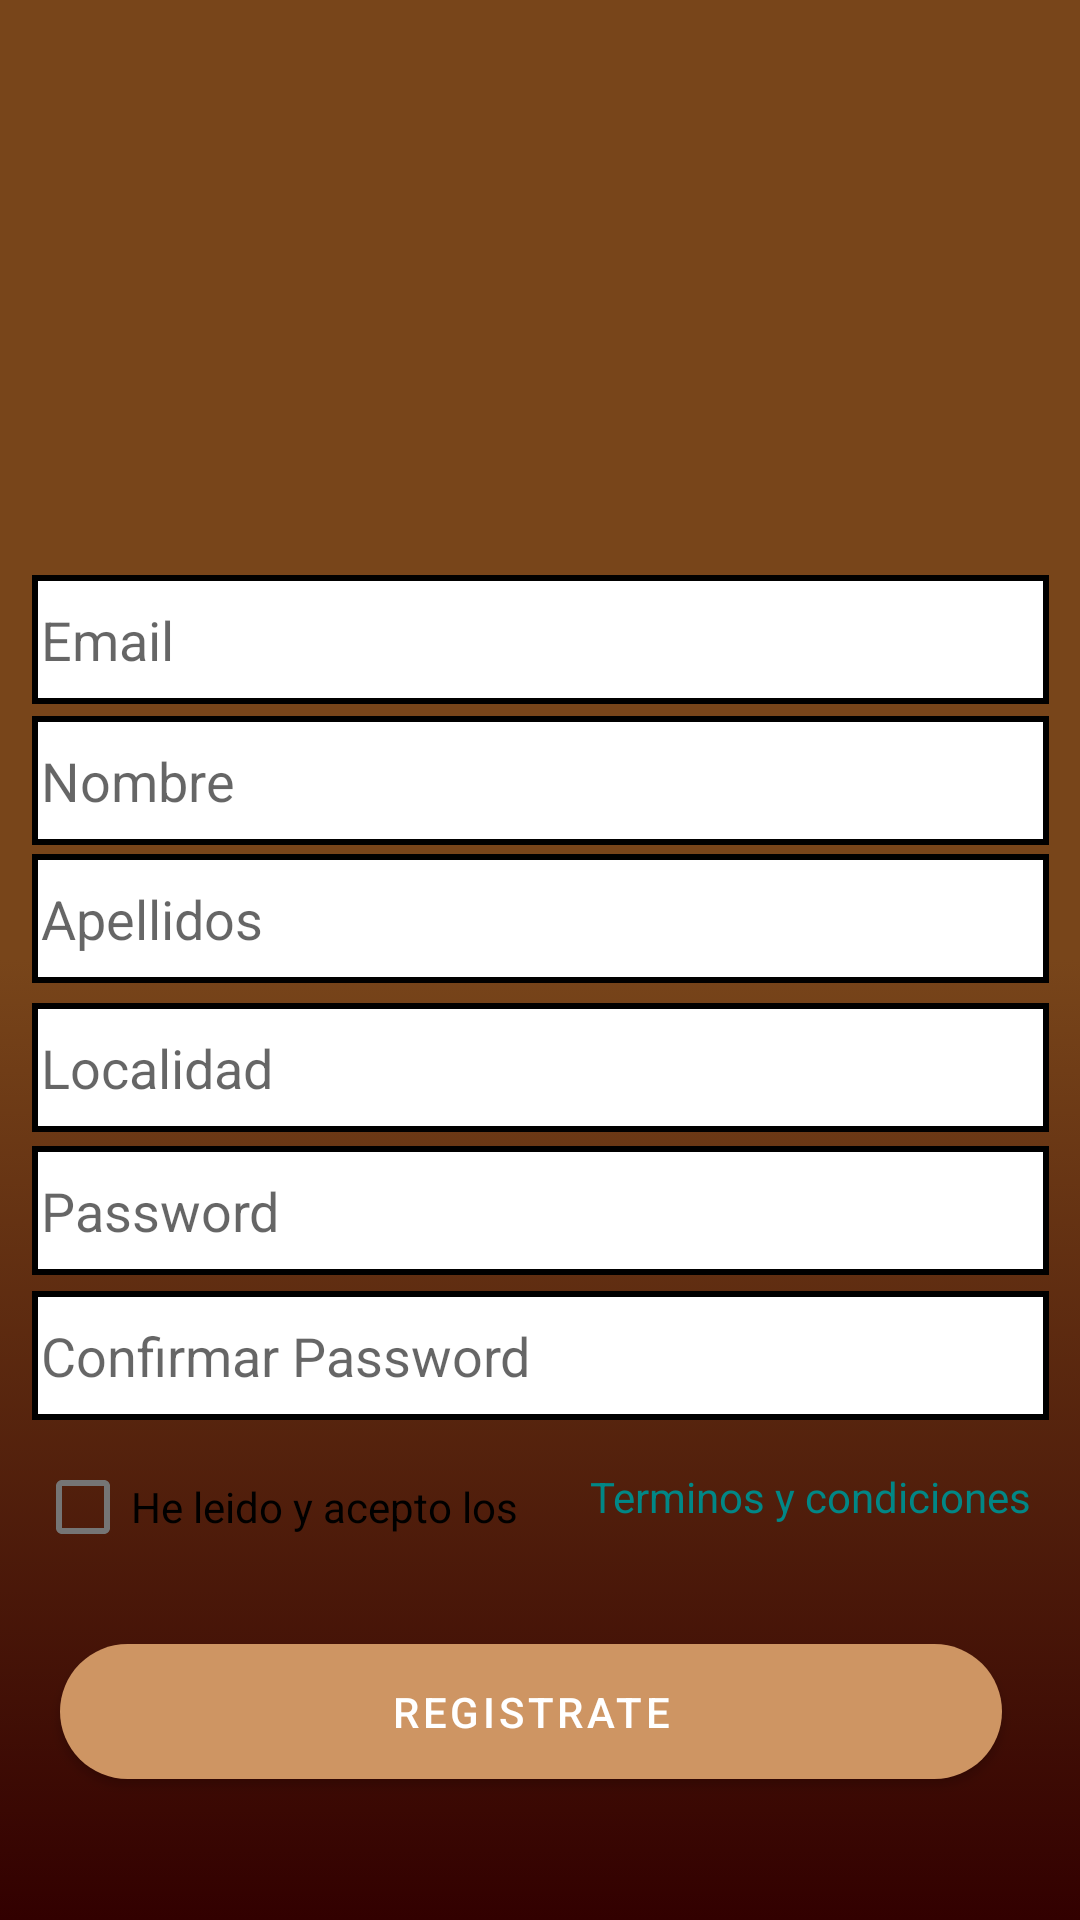

This screen was rendered from an Android layout file. Write that file and the resources it references.
<!-- AndroidManifest.xml: application theme Theme.Reto -->
<!-- res/layout/activity_register.xml -->
<?xml version="1.0" encoding="utf-8"?>
<androidx.constraintlayout.widget.ConstraintLayout xmlns:android="http://schemas.android.com/apk/res/android"
    xmlns:app="http://schemas.android.com/apk/res-auto"
    xmlns:tools="http://schemas.android.com/tools"
    android:layout_width="match_parent"
    android:layout_height="match_parent"
    android:background="@drawable/fondo"
    tools:context=".registerActivity">

    <EditText
        android:id="@+id/textNombre"
        android:layout_width="339dp"
        android:layout_height="43dp"
        android:background="@drawable/styletxt"
        android:ems="10"
        android:hint="@string/RegistrarNombre"
        android:padding="3dip"
        android:inputType="textPersonName"
        android:textColor="@color/black"
        app:layout_constraintBottom_toBottomOf="parent"
        app:layout_constraintEnd_toEndOf="parent"
        app:layout_constraintStart_toStartOf="parent"
        app:layout_constraintTop_toTopOf="parent"
        app:layout_constraintVertical_bias="0.4" />

    <EditText
        android:id="@+id/textCorreoRegis"
        android:layout_width="339dp"
        android:layout_height="43dp"
        android:background="@drawable/styletxt"
        android:ems="10"
        android:hint="@string/RegistrarEmail"
        android:inputType="textPersonName"
        android:textColor="@color/black"
        android:padding="3dip"
        app:layout_constraintBottom_toBottomOf="parent"
        app:layout_constraintEnd_toEndOf="parent"
        app:layout_constraintStart_toStartOf="parent"
        app:layout_constraintTop_toTopOf="parent"
        app:layout_constraintVertical_bias="0.321" />

    <EditText
        android:id="@+id/textApellidos"
        android:layout_width="339dp"
        android:layout_height="43dp"
        android:background="@drawable/styletxt"
        android:ems="10"
        android:hint="@string/RegistrarApellido"
        android:padding="3dip"
        android:inputType="textPersonName"
        android:textColor="@color/black"
        app:layout_constraintBottom_toBottomOf="parent"
        app:layout_constraintEnd_toEndOf="parent"
        app:layout_constraintStart_toStartOf="parent"
        app:layout_constraintTop_toTopOf="parent"
        app:layout_constraintVertical_bias="0.477" />

    <EditText
        android:id="@+id/textPasswordReg"
        android:layout_width="339dp"
        android:layout_height="43dp"
        android:background="@drawable/styletxt"
        android:ems="10"
        android:hint="@string/RegistrarPass"
        android:padding="3dip"
        android:inputType="textPersonName"
        android:textColor="@color/black"
        app:layout_constraintBottom_toBottomOf="parent"
        app:layout_constraintEnd_toEndOf="parent"
        app:layout_constraintStart_toStartOf="parent"
        app:layout_constraintTop_toTopOf="parent"
        app:layout_constraintVertical_bias="0.64" />

    <EditText
        android:id="@+id/textLocalidad"
        android:layout_width="339dp"
        android:layout_height="43dp"
        android:background="@drawable/styletxt"
        android:ems="10"
        android:hint="@string/RegistrarLocalidad"
        android:padding="3dip"
        android:inputType="textPersonName"
        android:textColor="@color/black"
        app:layout_constraintBottom_toBottomOf="parent"
        app:layout_constraintEnd_toEndOf="parent"
        app:layout_constraintStart_toStartOf="parent"
        app:layout_constraintTop_toTopOf="parent"
        app:layout_constraintVertical_bias="0.56" />

    <EditText
        android:id="@+id/textPassRegConfirmar"
        android:layout_width="339dp"
        android:layout_height="43dp"
        android:background="@drawable/styletxt"
        android:padding="3dip"
        android:textColor="@color/black"
        android:ems="10"
        android:hint="@string/RegistrarPassconfirmar"

        android:inputType="textPersonName"

        app:layout_constraintBottom_toBottomOf="parent"
        app:layout_constraintEnd_toEndOf="parent"
        app:layout_constraintStart_toStartOf="parent"
        app:layout_constraintTop_toTopOf="parent"
        app:layout_constraintVertical_bias="0.721" />

    <Button
        android:id="@+id/buttonRegistrar"
        android:layout_width="314dp"
        android:layout_height="45dp"
        android:background="@drawable/button_rounded"
        android:text="@string/Registrar"
        app:layout_constraintBottom_toBottomOf="parent"
        app:layout_constraintEnd_toEndOf="parent"
        app:layout_constraintHorizontal_bias="0.432"
        app:layout_constraintStart_toStartOf="parent"
        app:layout_constraintTop_toTopOf="parent"
        app:layout_constraintVertical_bias="0.921" />

    <ImageView
        android:id="@+id/imageView2"
        android:layout_width="157dp"
        android:layout_height="143dp"
        app:layout_constraintBottom_toBottomOf="parent"
        app:layout_constraintEnd_toEndOf="parent"
        app:layout_constraintStart_toStartOf="parent"
        app:layout_constraintTop_toTopOf="parent"
        app:layout_constraintVertical_bias="0.045"
        app:srcCompat="@drawable/perifl" />

    <CheckBox
        android:id="@+id/terminos"
        android:layout_width="wrap_content"
        android:layout_height="wrap_content"
        android:text="@string/terminosycondiciones"
        app:layout_constraintBottom_toBottomOf="parent"
        app:layout_constraintEnd_toEndOf="parent"
        app:layout_constraintHorizontal_bias="0.059"
        app:layout_constraintStart_toStartOf="parent"
        app:layout_constraintTop_toTopOf="parent"
        app:layout_constraintVertical_bias="0.808" />

    <TextView
        android:id="@+id/txtHoras"
        android:layout_width="195dp"
        android:layout_height="36dp"
        android:layout_marginStart="24dp"
        android:text="@string/terminosycondicionesboton"
        android:textColor="@color/teal_700"
        app:layout_constraintBottom_toBottomOf="parent"
        app:layout_constraintStart_toEndOf="@+id/terminos"
        app:layout_constraintTop_toTopOf="parent"
        app:layout_constraintVertical_bias="0.81" />

</androidx.constraintlayout.widget.ConstraintLayout>
<!-- resources referenced by this layout -->
<resources>
  <color name="black">#FF000000</color>
  <color name="teal_700">#FF018786</color>
  <!-- drawable button_rounded (drawable) -->
  <?xml version="1.0" encoding="utf-8"?>
  <shape xmlns:android="http://schemas.android.com/apk/res/android">
      <corners android:radius="50dp"/>
      <solid android:color="@color/teal_700"/>
  
  </shape>
  <!-- drawable fondo (drawable) -->
  <?xml version="1.0" encoding="utf-8"?>
  <selector xmlns:android="http://schemas.android.com/apk/res/android">
      <item>
          <shape android:shape="rectangle">
  
              <gradient
                  android:startColor="#78451A"
                  android:centerColor="#78451A"
                  android:endColor="#320000"
                  android:type="linear"
                  android:angle="270"
                  />
          </shape>
      </item>
  
  </selector>
  <!-- drawable styletxt (drawable) -->
  <?xml version="1.0" encoding="utf-8"?>
  <shape xmlns:android="http://schemas.android.com/apk/res/android" android:shape="rectangle" >
      <solid android:color="@color/white" />
      <stroke android:width="2dip" android:color="@color/black" />
  
  
  
  </shape>
  <string name="Registrar">Registrate</string>
  <string name="RegistrarApellido">Apellidos</string>
  <string name="RegistrarEmail">Email</string>
  <string name="RegistrarLocalidad">Localidad</string>
  <string name="RegistrarNombre">Nombre</string>
  <string name="RegistrarPass">Password</string>
  <string name="RegistrarPassconfirmar">Confirmar Password</string>
  <string name="terminosycondiciones">He leido y acepto los</string>
  <string name="terminosycondicionesboton">Terminos y condiciones</string>
  <style name="Theme.Reto" parent="Theme.MaterialComponents.DayNight.NoActionBar">
  
          <item name="android:statusBarColor">#320000</item>
          <item name="colorPrimary">#CE9563</item>
  
  
          
  
      </style>
  <color name="white">#FFFFFFFF</color>
</resources>
